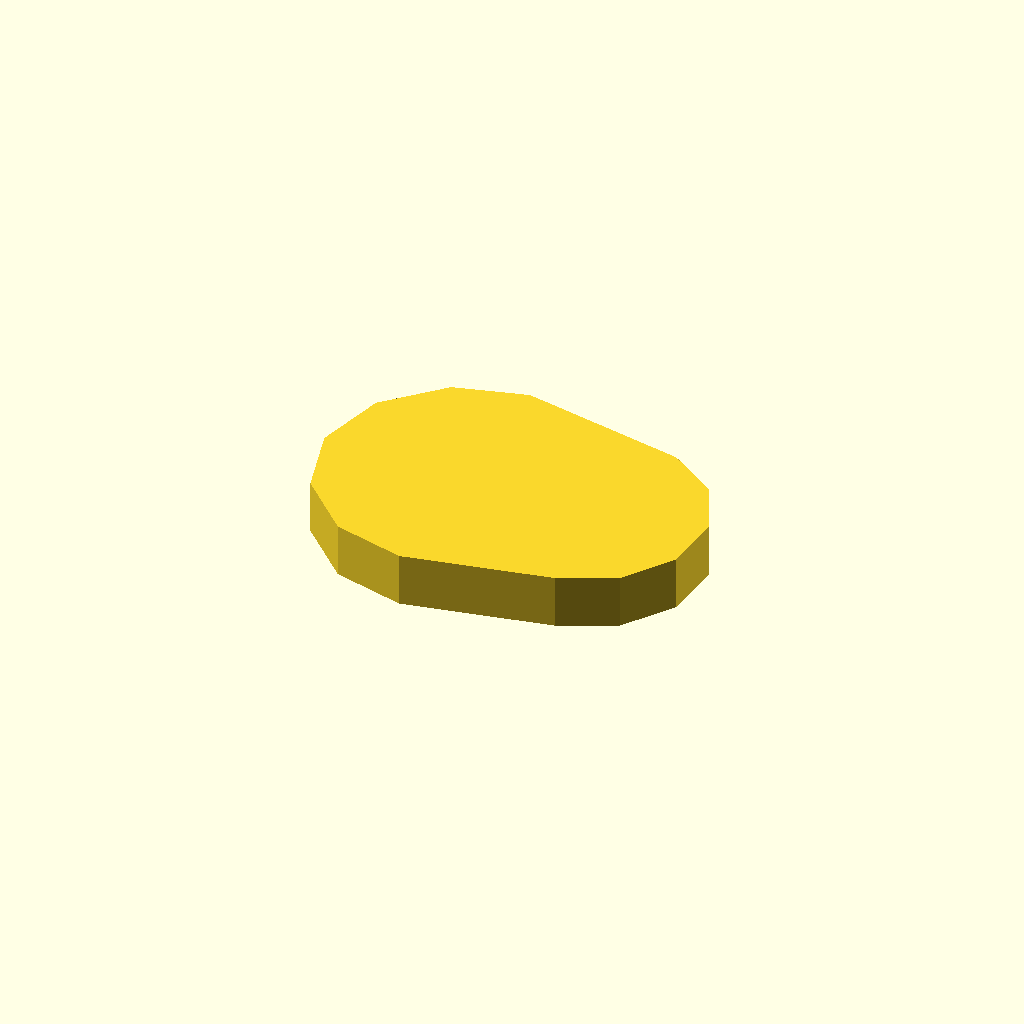
Cell 1: rendered with the file's own defaults.
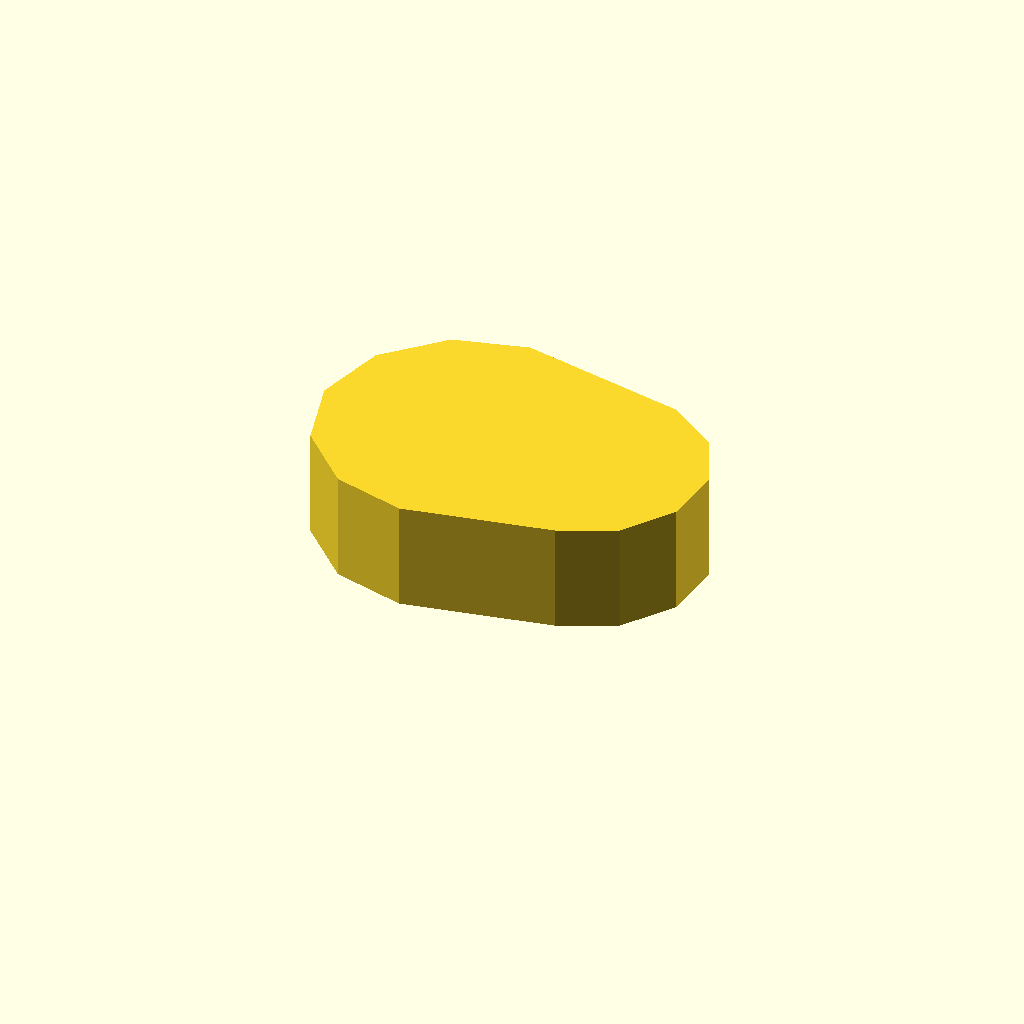
Cell 2: the same model with profile_height = 12.
One fixed orthographic camera (rotation 55°, 0°, 25°; colour scheme Cornfield) for every cell.
OpenSCAD source file optional_data/data/sketch1/eccentrics/part_0002.scad:
$fn = 32;

// ----------------------------------------------------------------------
// Eccentric disc: step, 6 mm thick
// ----------------------------------------------------------------------

// --- parameters (mm) ---
profile_height = 6;       // extrusion height
profile_points = 13;      // points of the closed outline

profile = [[0, 16], [2.144, 8], [8, 2.144], [16, 0], [32.257, 3.197], [38.356, 6.041], [42.216, 11.554], [42.803, 18.257], [39.959, 24.356], [34.446, 28.216], [16, 32], [8, 29.856], [2.144, 24]];  // single closed polygon, 13 points, counter clockwise

// --- the one profile operation ---
linear_extrude(height = profile_height) polygon(points = profile);
Parameter table extracted from the source (name, type, default, range or options):
profile_height: number, default 6
profile_points: number, default 13
